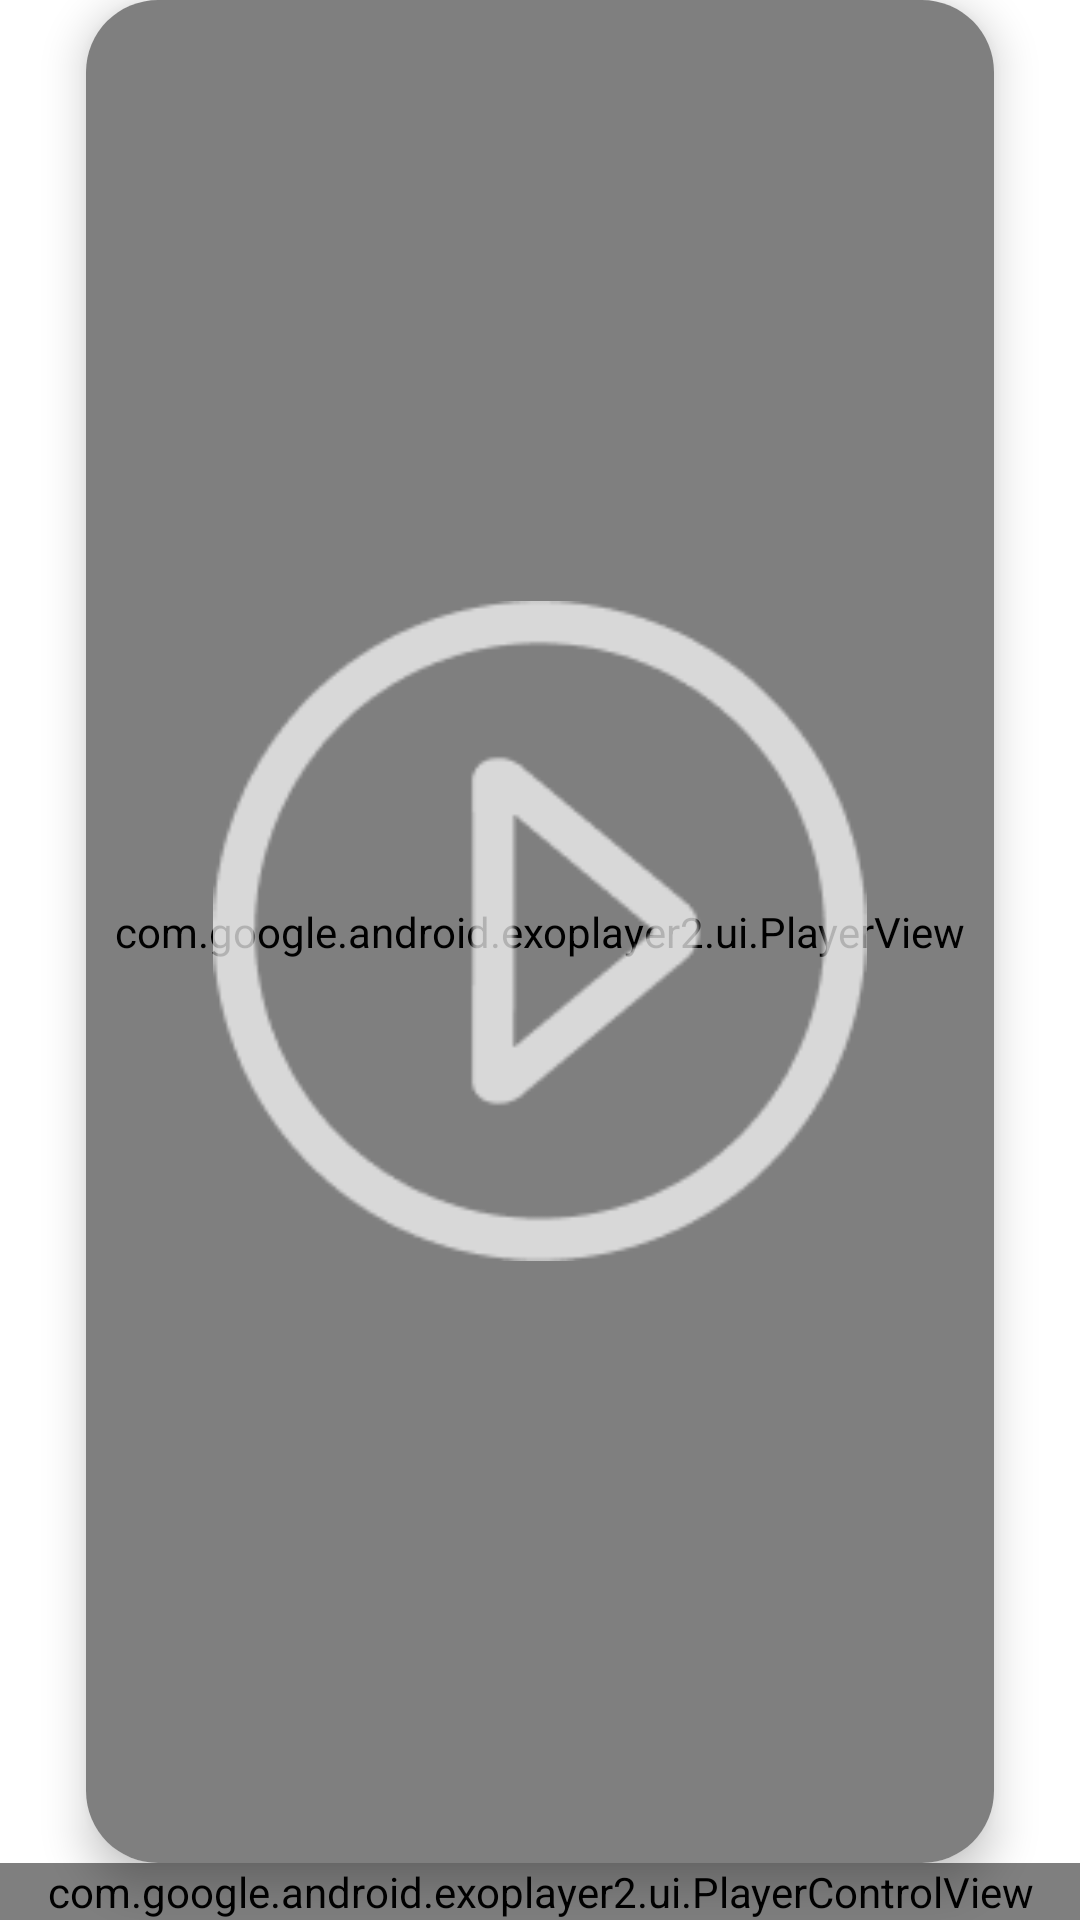

This screen was rendered from an Android layout file. Write that file and the resources it references.
<!-- AndroidManifest.xml: application theme Theme.PicoFull -->
<!-- res/layout/fragment_play_video.xml -->
<?xml version="1.0" encoding="utf-8"?>
<androidx.constraintlayout.widget.ConstraintLayout xmlns:android="http://schemas.android.com/apk/res/android"
    xmlns:app="http://schemas.android.com/apk/res-auto"
    xmlns:tools="http://schemas.android.com/tools"
    android:id="@+id/frameLayout4"
    android:layout_width="match_parent"
    android:layout_height="match_parent"
    tools:context=".ui.PlayVideoFragment">

    <androidx.cardview.widget.CardView
        android:layout_width="0dp"
        android:layout_height="0dp"
        app:cardCornerRadius="24dp"
        app:cardElevation="8dp"
        app:layout_constraintBottom_toTopOf="@+id/playerControlView"
        app:layout_constraintEnd_toStartOf="@+id/guideline14"
        app:layout_constraintStart_toStartOf="@+id/guideline13"
        app:layout_constraintTop_toTopOf="parent">

        <com.google.android.exoplayer2.ui.PlayerView
            android:id="@+id/player_view"
            android:layout_width="match_parent"
            android:layout_height="match_parent"
            app:controller_layout_id="@layout/layout_video_simple"
            app:resize_mode="fill"
            app:show_buffering="never"
            app:show_shuffle_button="false"
            app:use_controller="false" />

        <ImageView
            android:id="@+id/img_start_play"
            android:layout_width="220dp"
            android:layout_height="220dp"
            android:layout_gravity="center"
            android:src="@drawable/img_paly" />
    </androidx.cardview.widget.CardView>


    <com.google.android.exoplayer2.ui.PlayerControlView
        android:id="@+id/playerControlView"
        android:layout_width="0dp"
        android:layout_height="wrap_content"
        app:controller_layout_id="@layout/layout_video_control"
        app:layout_constraintBottom_toBottomOf="parent"
        app:layout_constraintEnd_toEndOf="parent"
        app:layout_constraintStart_toStartOf="parent"
        app:show_timeout="0" />

    <androidx.constraintlayout.widget.Guideline
        android:id="@+id/guideline13"
        android:layout_width="wrap_content"
        android:layout_height="wrap_content"
        android:orientation="vertical"
        app:layout_constraintGuide_percent="0.08" />

    <androidx.constraintlayout.widget.Guideline
        android:id="@+id/guideline14"
        android:layout_width="wrap_content"
        android:layout_height="wrap_content"
        android:orientation="vertical"
        app:layout_constraintGuide_percent="0.92" />


</androidx.constraintlayout.widget.ConstraintLayout>
<!-- res/layout/layout_video_simple.xml (included above) -->
<?xml version="1.0" encoding="utf-8"?>
<androidx.constraintlayout.widget.ConstraintLayout xmlns:android="http://schemas.android.com/apk/res/android"
    xmlns:app="http://schemas.android.com/apk/res-auto"
    xmlns:tools="http://schemas.android.com/tools"
    android:layout_width="match_parent"
    android:layout_height="match_parent">

    <ImageView
        android:id="@+id/exo_play"
        android:layout_width="wrap_content"
        android:layout_height="wrap_content"
        android:contentDescription="@null"
        app:layout_constraintBottom_toBottomOf="parent"
        app:layout_constraintEnd_toEndOf="parent"
        app:layout_constraintStart_toStartOf="parent"
        app:layout_constraintTop_toTopOf="parent" />

    <ImageView
        android:id="@+id/exo_pause"
        android:layout_width="wrap_content"
        android:layout_height="wrap_content"
        android:contentDescription="@null"
        app:layout_constraintBottom_toBottomOf="parent"
        app:layout_constraintEnd_toEndOf="parent"
        app:layout_constraintStart_toStartOf="parent"
        app:layout_constraintTop_toTopOf="parent" />

    <TextView
        android:id="@+id/exo_position"
        android:layout_width="wrap_content"
        android:layout_height="wrap_content"
        android:layout_marginStart="6dp"
        android:layout_marginBottom="12dp"
        android:contentDescription="@null"
        android:text="1"
        android:textColor="@color/deep_orange_primary"
        android:textSize="12sp"
        app:layout_constraintBottom_toBottomOf="parent"
        app:layout_constraintStart_toStartOf="parent" />

    <TextView
        android:id="@+id/splash_tv"
        android:layout_width="wrap_content"
        android:layout_height="wrap_content"
        android:layout_marginStart="1dp"
        android:layout_marginBottom="12dp"
        android:contentDescription="@null"
        android:text="/"
        android:textColor="@color/deep_orange_primary"
        android:textSize="12sp"
        app:layout_constraintBottom_toBottomOf="parent"
        app:layout_constraintStart_toEndOf="@+id/exo_position"
        tools:text="/" />

    <TextView
        android:id="@+id/exo_duration"
        android:layout_width="wrap_content"
        android:layout_height="wrap_content"
        android:layout_marginStart="1dp"
        android:layout_marginBottom="12dp"
        android:contentDescription="@null"
        android:text="1"
        android:textColor="@color/deep_orange_primary"
        android:textSize="12sp"
        app:layout_constraintBottom_toBottomOf="parent"
        app:layout_constraintStart_toEndOf="@+id/splash_tv" />

    <com.google.android.exoplayer2.ui.DefaultTimeBar
        android:id="@+id/exo_progress"
        android:layout_width="0dp"
        android:layout_height="15dp"
        app:layout_constraintBottom_toBottomOf="parent"
        app:layout_constraintEnd_toEndOf="parent"
        app:layout_constraintStart_toStartOf="parent"
        app:bar_height="2dp"
        app:unplayed_color="@color/gray_deep"
        app:played_color="@color/deep_orange_primary"
        app:scrubber_color="@color/google_blue"
        app:buffered_color="@color/google_green"
        />

</androidx.constraintlayout.widget.ConstraintLayout>
<!-- res/layout/layout_video_control.xml (included above) -->
<?xml version="1.0" encoding="utf-8"?>
<androidx.constraintlayout.widget.ConstraintLayout xmlns:android="http://schemas.android.com/apk/res/android"
    xmlns:app="http://schemas.android.com/apk/res-auto"
    xmlns:tools="http://schemas.android.com/tools"
    android:layout_width="match_parent"
    android:layout_height="wrap_content">

    <com.google.android.exoplayer2.ui.DefaultTimeBar
        android:id="@+id/exo_progress"
        android:layout_width="wrap_content"
        android:layout_height="wrap_content"
        app:bar_height="8dp"
        app:buffered_color="@color/gray_deep"
        app:layout_constraintEnd_toEndOf="parent"
        app:layout_constraintStart_toStartOf="parent"
        app:layout_constraintTop_toTopOf="parent"
        app:played_color="@color/deep_orange_primary"
        app:scrubber_color="@color/orange_primary_dark"
        app:unplayed_color="@color/gray_deep" />

    <LinearLayout
        android:id="@+id/linearLayout"
        android:layout_width="wrap_content"
        android:layout_height="wrap_content"
        android:layout_marginStart="24dp"
        android:layout_marginTop="8dp"
        android:orientation="horizontal"
        app:layout_constraintBottom_toBottomOf="parent"
        app:layout_constraintStart_toStartOf="parent"
        app:layout_constraintTop_toBottomOf="@+id/exo_progress">

        <ImageView
            android:id="@+id/exo_prev"
            android:layout_width="@dimen/control"
            android:layout_height="@dimen/control"
            android:layout_marginBottom="24dp"
            app:srcCompat="@drawable/img_skip_previous" />

        <RelativeLayout
            android:layout_width="wrap_content"
            android:layout_height="wrap_content">

            <ImageView
                android:id="@+id/exo_play"
                android:layout_width="@dimen/control"
                android:layout_height="@dimen/control"
                android:layout_marginStart="12dp"
                app:srcCompat="@drawable/img_play_arrow" />

            <ImageView
                android:id="@+id/exo_pause"
                android:layout_width="@dimen/control"
                android:layout_height="@dimen/control"
                android:layout_marginStart="12dp"
                app:srcCompat="@drawable/img_pause" />
        </RelativeLayout>


        <ImageView
            android:id="@+id/exo_ffwd"
            android:layout_width="@dimen/control"
            android:layout_height="@dimen/control"
            android:layout_marginStart="12dp"
            app:srcCompat="@drawable/img_skip_next" />
    </LinearLayout>

    <LinearLayout
        android:layout_width="wrap_content"
        android:layout_height="wrap_content"
        android:layout_marginEnd="24dp"
        android:orientation="horizontal"
        app:layout_constraintBottom_toBottomOf="parent"
        app:layout_constraintEnd_toEndOf="parent"
        app:layout_constraintTop_toBottomOf="@+id/exo_progress">

        <TextView
            android:id="@+id/exo_position"
            android:layout_width="wrap_content"
            android:layout_height="wrap_content"
            android:layout_marginStart="6dp"
            android:layout_marginBottom="12dp"
            android:contentDescription="@null"
            android:text="1"
            android:textColor="@color/white"
            android:textSize="16sp"
            app:layout_constraintBottom_toBottomOf="parent"
            app:layout_constraintStart_toStartOf="parent" />

        <TextView
            android:id="@+id/splash_tv"
            android:layout_width="wrap_content"
            android:layout_height="wrap_content"
            android:layout_marginStart="1dp"
            android:layout_marginBottom="12dp"
            android:contentDescription="@null"
            android:text=" / "
            android:textColor="@color/white"
            android:textSize="16sp"
            tools:text="/" />

        <TextView
            android:id="@+id/exo_duration"
            android:layout_width="wrap_content"
            android:layout_height="wrap_content"
            android:layout_marginStart="1dp"
            android:layout_marginBottom="12dp"
            android:contentDescription="@null"
            android:text="1"
            android:textColor="@color/white"
            android:textSize="16sp" />

    </LinearLayout>

    <ImageView
        android:id="@+id/imageView3"
        android:layout_width="@dimen/control"
        android:layout_height="@dimen/control"
        android:layout_marginStart="32dp"
        app:layout_constraintStart_toEndOf="@+id/linearLayout"
        app:layout_constraintTop_toTopOf="@+id/linearLayout"
        app:srcCompat="@drawable/img_volume_up" />

    <SeekBar
        android:id="@+id/seek_bar_volume"
        android:layout_width="140dp"
        android:layout_height="wrap_content"
        android:layout_marginStart="8dp"
        android:thumb="@null"
        android:progressTint="@color/orange_primary_dark"
        android:maxHeight="14dp"
        android:minHeight="14dp"
        android:progressBackgroundTint="@color/gray_light"
        app:layout_constraintBottom_toBottomOf="@+id/imageView3"
        app:layout_constraintStart_toEndOf="@+id/imageView3"
        app:layout_constraintTop_toTopOf="@+id/imageView3" />


</androidx.constraintlayout.widget.ConstraintLayout>
<!-- resources referenced by this layout -->
<resources>
  <color name="deep_orange_primary">#FF5722</color>
  <color name="google_blue">#4285F4</color>
  <color name="google_green">#34A853</color>
  <color name="gray_deep">#666666</color>
  <color name="gray_light">#CCCCCC</color>
  <color name="orange_primary_dark">#F57C00</color>
  <color name="white">#FFFFFFFF</color>
  <dimen name="control">26dp</dimen>
  <!-- drawable img_paly: png bitmap (drawable, 4763 bytes) -->
  <!-- drawable img_pause: png bitmap (drawable, 307 bytes) -->
  <!-- drawable img_play_arrow: png bitmap (drawable, 577 bytes) -->
  <!-- drawable img_skip_next: png bitmap (drawable, 594 bytes) -->
  <!-- drawable img_skip_previous: png bitmap (drawable, 733 bytes) -->
  <!-- drawable img_volume_up: png bitmap (drawable, 1801 bytes) -->
  <style name="Theme.PicoFull" parent="Theme.MaterialComponents.Light.NoActionBar">
          
          <item name="colorPrimary">@color/purple_500</item>
          <item name="colorPrimaryVariant">@color/purple_700</item>
          <item name="colorOnPrimary">@color/white</item>
          
          <item name="colorSecondary">@color/white</item>
          <item name="colorSecondaryVariant">@color/teal_700</item>
          <item name="colorOnSecondary">@color/white</item>
          
          <item name="android:statusBarColor">?attr/colorPrimaryVariant</item>
          
      </style>
  <color name="purple_500">#FF6200EE</color>
  <color name="purple_700">#FF3700B3</color>
  <color name="teal_700">#FF018786</color>
</resources>
